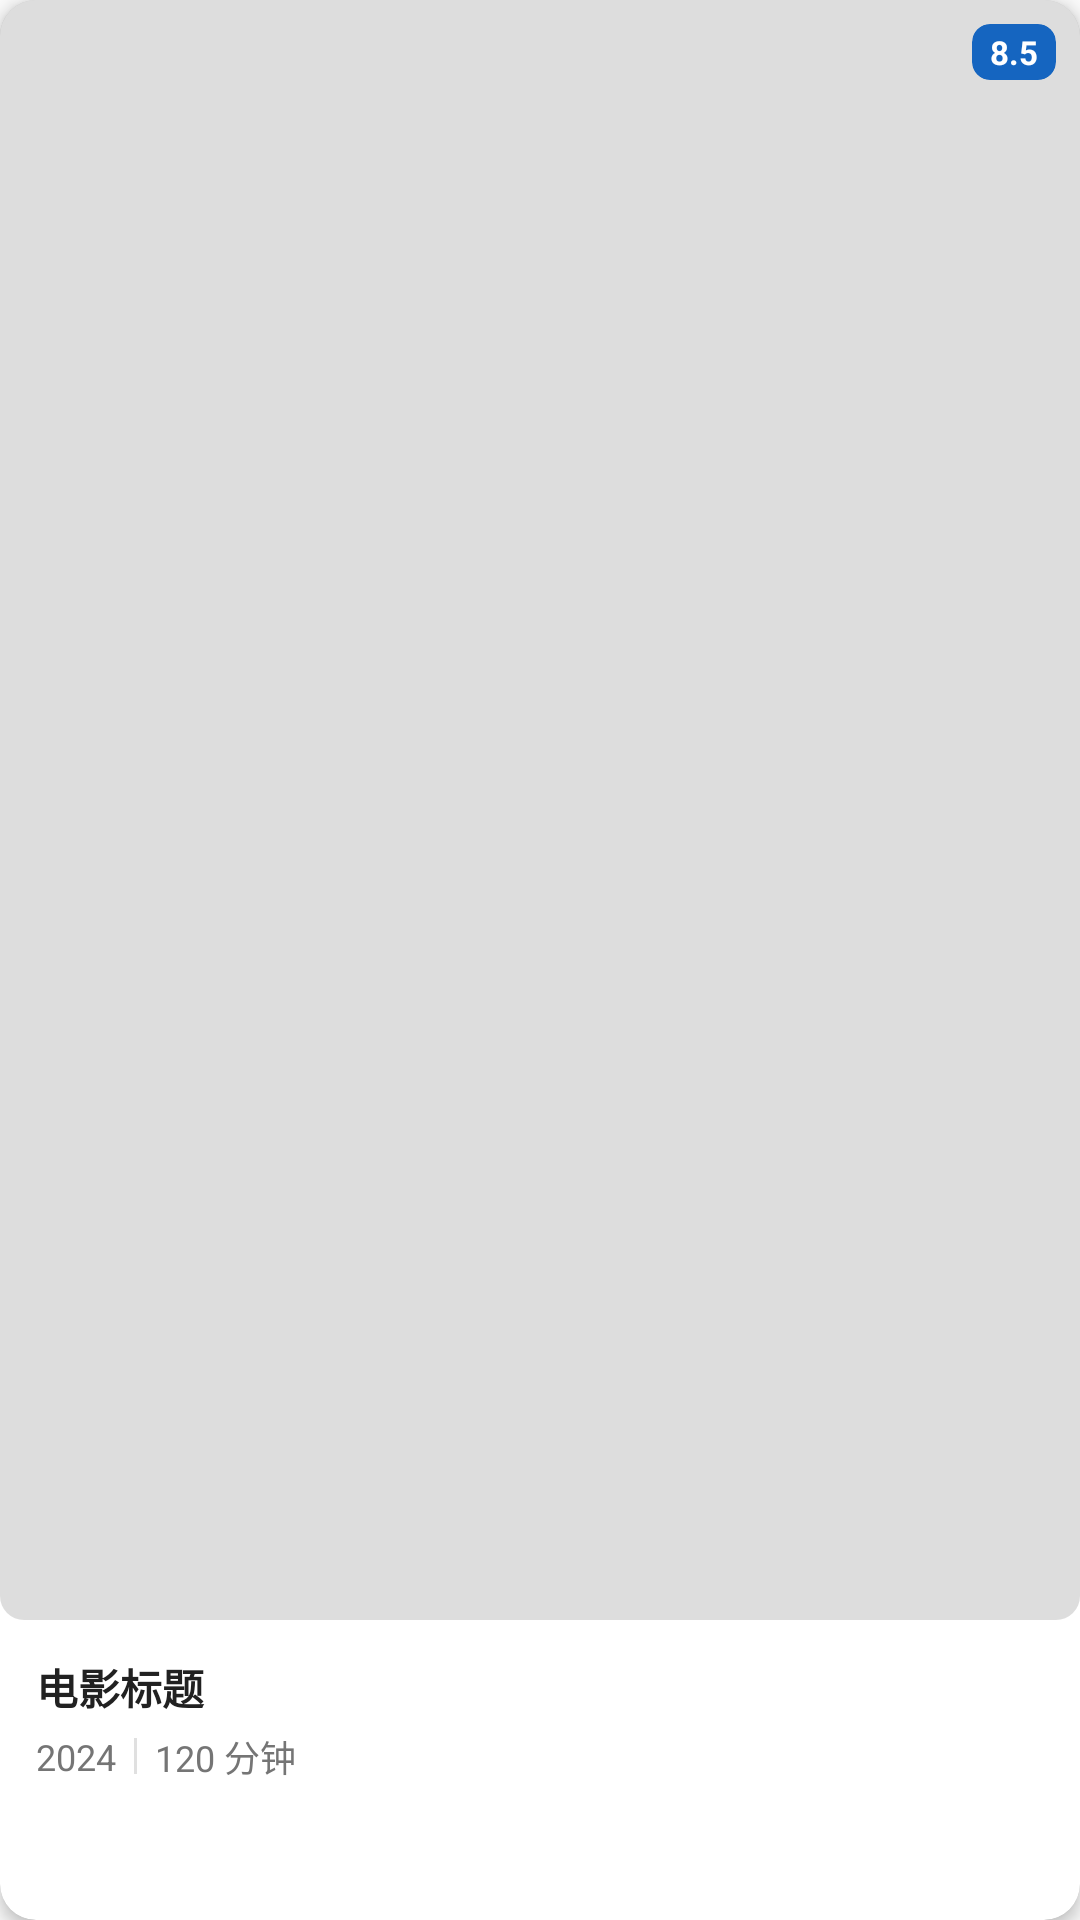

Android layout source for this screen:
<!-- AndroidManifest.xml: application theme Theme.NASMovie -->
<!-- res/layout/view_movie_card.xml -->
<?xml version="1.0" encoding="utf-8"?>
<androidx.cardview.widget.CardView
    xmlns:android="http://schemas.android.com/apk/res/android"
    xmlns:app="http://schemas.android.com/apk/res-auto"
    android:layout_width="match_parent"
    android:layout_height="wrap_content"
    app:cardCornerRadius="12dp"
    app:cardElevation="3dp"
    app:cardBackgroundColor="@color/colorSurface">

    <androidx.constraintlayout.widget.ConstraintLayout
        android:layout_width="match_parent"
        android:layout_height="wrap_content">

        
        <ImageView
            android:id="@+id/iv_poster"
            android:layout_width="0dp"
            android:layout_height="0dp"
            android:scaleType="centerCrop"
            android:contentDescription="@string/movie_poster"
            app:layout_constraintWidth_percent="1"
            app:layout_constraintDimensionRatio="2:3"
            app:layout_constraintTop_toTopOf="parent"
            app:layout_constraintStart_toStartOf="parent"
            app:layout_constraintEnd_toEndOf="parent"
            android:background="@drawable/bg_poster_placeholder" />

        
        <com.google.android.material.card.MaterialCardView
            android:id="@+id/rating_badge"
            android:layout_width="wrap_content"
            android:layout_height="wrap_content"
            android:layout_margin="8dp"
            app:cardBackgroundColor="@color/colorAccent"
            app:cardCornerRadius="6dp"
            app:cardElevation="0dp"
            app:contentPaddingLeft="6dp"
            app:contentPaddingRight="6dp"
            app:contentPaddingTop="2dp"
            app:contentPaddingBottom="2dp"
            app:layout_constraintTop_toTopOf="@id/iv_poster"
            app:layout_constraintEnd_toEndOf="@id/iv_poster">

            <TextView
                android:id="@+id/tv_rating"
                android:layout_width="wrap_content"
                android:layout_height="wrap_content"
                android:text="8.5"
                android:textSize="11sp"
                android:textStyle="bold"
                android:textColor="@android:color/white" />

        </com.google.android.material.card.MaterialCardView>

        
        <ProgressBar
            android:id="@+id/progress_watch"
            style="?android:attr/progressBarStyleHorizontal"
            android:layout_width="0dp"
            android:layout_height="3dp"
            android:progress="0"
            android:max="100"
            android:progressDrawable="@drawable/progress_watch"
            android:visibility="gone"
            app:layout_constraintTop_toBottomOf="@id/iv_poster"
            app:layout_constraintStart_toStartOf="parent"
            app:layout_constraintEnd_toEndOf="parent" />

        
        <LinearLayout
            android:id="@+id/info_container"
            android:layout_width="0dp"
            android:layout_height="wrap_content"
            android:orientation="vertical"
            android:padding="12dp"
            app:layout_constraintTop_toBottomOf="@id/progress_watch"
            app:layout_constraintStart_toStartOf="parent"
            app:layout_constraintEnd_toEndOf="parent">

            
            <TextView
                android:id="@+id/tv_title"
                android:layout_width="match_parent"
                android:layout_height="wrap_content"
                android:text="电影标题"
                android:textSize="14sp"
                android:textStyle="bold"
                android:textColor="@color/textPrimary"
                android:maxLines="1"
                android:ellipsize="end" />

            
            <LinearLayout
                android:layout_width="match_parent"
                android:layout_height="wrap_content"
                android:orientation="horizontal"
                android:layout_marginTop="4dp"
                android:gravity="center_vertical">

                <TextView
                    android:id="@+id/tv_year"
                    android:layout_width="wrap_content"
                    android:layout_height="wrap_content"
                    android:text="2024"
                    android:textSize="12sp"
                    android:textColor="@color/textSecondary"
                    android:maxLines="1" />

                <View
                    android:id="@+id/divider"
                    android:layout_width="1dp"
                    android:layout_height="12dp"
                    android:layout_marginHorizontal="6dp"
                    android:background="@color/divider" />

                <TextView
                    android:id="@+id/tv_duration"
                    android:layout_weight="1"
                    android:layout_width="0dp"
                    android:layout_height="wrap_content"
                    android:text="120 分钟"
                    android:textSize="12sp"
                    android:textColor="@color/textSecondary"
                    android:maxLines="1"
                    android:ellipsize="end" />

            </LinearLayout>

        </LinearLayout>

        
        <FrameLayout
            android:id="@+id/selection_overlay"
            android:layout_width="0dp"
            android:layout_height="0dp"
            android:background="#80000000"
            android:visibility="gone"
            app:layout_constraintTop_toTopOf="parent"
            app:layout_constraintBottom_toBottomOf="@id/iv_poster"
            app:layout_constraintStart_toStartOf="parent"
            app:layout_constraintEnd_toEndOf="parent">

            <ImageView
                android:layout_width="40dp"
                android:layout_height="40dp"
                android:layout_gravity="center"
                android:src="@drawable/ic_check"
                app:tint="@color/colorAccent" />

        </FrameLayout>

    </androidx.constraintlayout.widget.ConstraintLayout>

</androidx.cardview.widget.CardView>
<!-- resources referenced by this layout -->
<resources>
  <color name="colorAccent">#1565C0</color>
  <color name="colorSurface">#FFFFFF</color>
  <color name="divider">#E0E0E0</color>
  <color name="textPrimary">#212121</color>
  <color name="textSecondary">#757575</color>
  <!-- drawable bg_poster_placeholder (drawable) -->
  <?xml version="1.0" encoding="utf-8"?>
  <layer-list xmlns:android="http://schemas.android.com/apk/res/android">
      <item>
          <shape android:shape="rectangle">
              <solid android:color="#22000000" />
              <corners android:radius="8dp" />
          </shape>
      </item>
  </layer-list>
  <!-- drawable progress_watch (drawable) -->
  <?xml version="1.0" encoding="utf-8"?>
  <layer-list xmlns:android="http://schemas.android.com/apk/res/android">
      <item android:id="@android:id/background">
          <shape android:shape="rectangle">
              <solid android:color="#E0E0E0" />
          </shape>
      </item>
      <item android:id="@android:id/progress">
          <clip>
              <shape android:shape="rectangle">
                  <solid android:color="@color/colorAccent" />
              </shape>
          </clip>
      </item>
  </layer-list>
  <string name="movie_poster">电影海报</string>
  <style name="Theme.NASMovie" parent="Theme.MaterialComponents.NoActionBar">
          
          <item name="colorPrimary">@color/colorPrimary</item>
          <item name="colorPrimaryDark">@color/colorPrimaryDark</item>
          <item name="colorAccent">@color/colorAccent</item>
  
          
          <item name="colorControlNormal">@android:color/white</item>
          <item name="colorOnSurface">@android:color/white</item>
  
          
          <item name="android:windowBackground">@color/colorBackground</item>
          <item name="backgroundColor">@color/colorBackground</item>
  
          
          <item name="android:statusBarColor">@color/colorPrimaryDark</item>
  
          
          <item name="android:navigationBarColor">@color/colorPrimaryDark</item>
  
          
          <item name="windowActionBar">false</item>
          <item name="windowNoTitle">true</item>
      </style>
  <color name="colorPrimary">#1976D2</color>
  <color name="colorPrimaryDark">#1565C0</color>
  <color name="colorBackground">#FAFAFA</color>
</resources>
